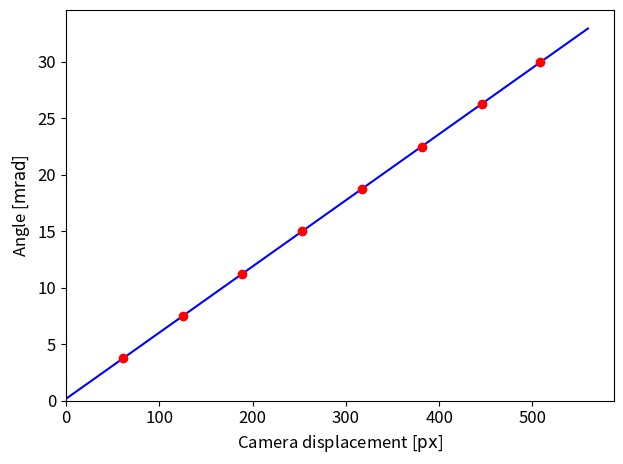
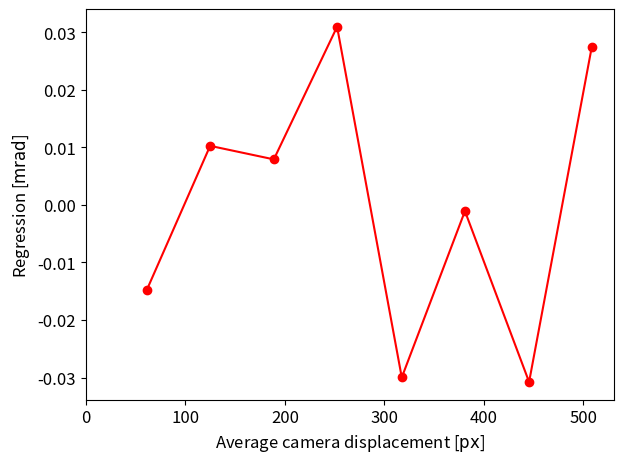

Recreate these plots in Python, in order.
from matplotlib.backends.backend_pdf import PdfPages
import matplotlib
import numpy as np
import matplotlib.pyplot as plt

if __name__ == "__main__":
    with PdfPages('angle_calibration.pdf') as pdf:

        turns = np.array([0.25, 0.5, 0.75, 1, 1.25, 1.5, 1.75, 2])
        cam_dis1 = np.array([61.9, 124.9, 190.2, 252.2, 318.8, 381.2, 445.7, 509.6])
        cam_dis2 = np.array([60.1, 124.5, 187.3, 252.5, 316.8, 381.4, 445.0, 507.1])
        cam_dis3 = np.array([62.0, 125.3, 189.3, 252.9, 317.1, 380.6, 446.0, 509.0])
        cam_dis = np.array((cam_dis1, cam_dis2, cam_dis3))

        angle_per_turn_in_mrad = 15

        ave_cam_dis = np.mean(cam_dis, axis = 0)
        angle = turns * angle_per_turn_in_mrad

        err = abs(cam_dis - ave_cam_dis[None, :])
        err = err.max(axis = 0)

        matplotlib.rcParams.update({'font.size': 12})

        fig, ax = plt.subplots(1, 1)

        ax.errorbar(ave_cam_dis, angle, xerr = err, fmt = 'ro')

        ax.set_xlabel(r'Camera displacement [$\mathrm{px}$]')
        ax.set_ylabel(r'Angle [$\mathrm{mrad}$]')

        coef = np.polyfit(ave_cam_dis, angle, 1)
        print('Angle per pixel in mrad: {}'.format(coef[0]))
        print('Offset: {}'.format(coef[1]))
        xp = np.linspace(0, 1.1 * max(ave_cam_dis), 100)
        p = np.poly1d(coef)
        ax.plot(xp, p(xp), 'b-')

        xmin, xmax = ax.get_xlim()
        ymin, ymax = ax.get_ylim()
        ax.set_xlim(0, xmax)
        ax.set_ylim(0, ymax)

        plt.tight_layout()

        pdf.savefig(fig)
        plt.close(fig)

        regression = angle - p(ave_cam_dis)

        fig, ax = plt.subplots(1, 1)

        ax.plot(ave_cam_dis, regression, 'ro-')

        ax.set_xlabel(r'Average camera displacement [$\mathrm{px}$]')
        ax.set_ylabel(r'Regression [$\mathrm{mrad}$]')

        xmin, xmax = ax.get_xlim()
        ax.set_xlim(0, xmax)

        plt.tight_layout()

        pdf.savefig(fig)
        plt.close(fig)
